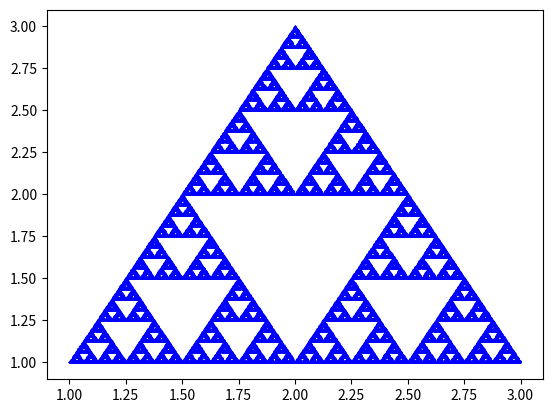

Python code for this plot:
#Take a triangle and select some coordinate inside that triangle and plot a single point. Then randomly pick one of the three 
#corners of the triange and plot a new point exactly half way between the point and the corner. From this new point, repeat 
#the process picking a corner at random and plotting a point exaclty half way between you and that new randomly selected corner. If this 
#process is repeated many many times, it plots a nice unexpected pattern which is quite cool. Thats what this code does

# shown in this numberphile video https://www.youtube.com/watch?v=kbKtFN71Lfs

import matplotlib.pyplot as plt
import random

x_points = [1]
y_points = [1]
    
yi = 1
xi = 1

points = [[1, 1],[2, 3],[3, 1]] # three corners of the tiangle

def yfinder(yi):
    #takes the y-coordinate for the current position inside the triange
    #and returns the new y-coordinate half way between the one and the randomly selected point
    if point[1] <= yi:
        yi = point[1] + (abs(float(yi - point[1])/2))
    else:
        yi = point[1] - (abs(float(yi - point[1])/2))
    return yi
    
for i in range(100000):

    point = (random.choice(points)) # select a random corner of the triangle

    #theses lines take the x-coordinate for the current position inside the triange
    #and returns the new x-coordinate half way between the one and the randomly selected point
    
    if point[0] <= xi:
        xi = point[0] + (abs(float(xi - point[0])/2))
        yi = yfinder(yi)            
    else:
        xi = point[0] - (abs(float(xi - point[0])/2))
        yi = yfinder(yi)
            
    x_points.append(xi)
    y_points.append(yi)
    
plt.plot(x_points, y_points, 'bs', ms=0.5) #plot all the points
plt.show()

        



    
